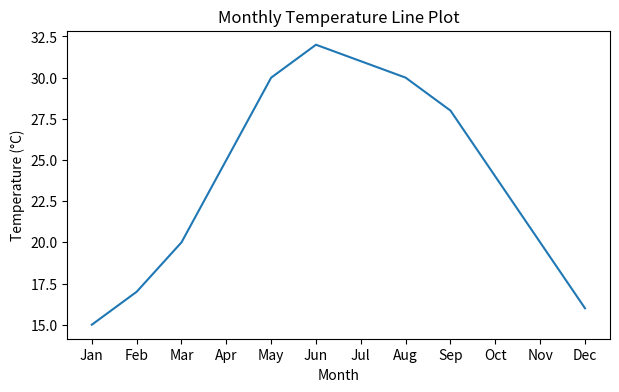
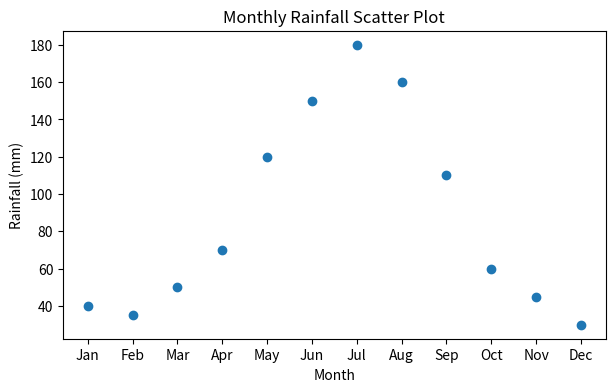

The script that saved these images, in order:
import pandas as pd
import matplotlib.pyplot as plt
data = {
    "Month": ["Jan", "Feb", "Mar", "Apr", "May", "Jun", 
              "Jul", "Aug", "Sep", "Oct", "Nov", "Dec"],
    "Temperature": [15, 17, 20, 25, 30, 32, 31, 30, 28, 24, 20, 16],  # in °C
    "Rainfall": [40, 35, 50, 70, 120, 150, 180, 160, 110, 60, 45, 30]  # in mm
}

df = pd.DataFrame(data)
plt.figure(figsize=(7,4))
plt.plot(df["Month"], df["Temperature"])
plt.xlabel("Month")
plt.ylabel("Temperature (°C)")
plt.title("Monthly Temperature Line Plot")
plt.show()
plt.figure(figsize=(7,4))
plt.scatter(df["Month"], df["Rainfall"])
plt.xlabel("Month")
plt.ylabel("Rainfall (mm)")
plt.title("Monthly Rainfall Scatter Plot")
plt.show()
